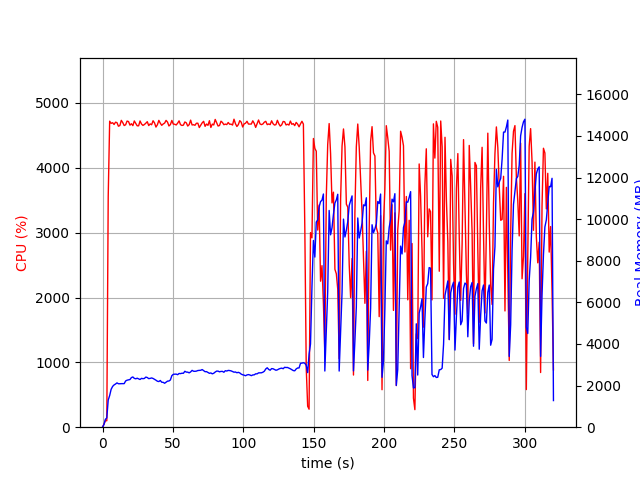

Values plotted in this chart, from the file beside it:
elapsed_time, nproc, cpu, mem_real, mem_virtual
4.291534423828125e-05, 1, 0.0, 7.41, 3185
1.007, 1, 46.7, 130.1, 769.6
2.015, 1, 100.2, 378.1, 1970
3.022, 1, 99.3, 446.1, 1986
4.03, 1, 3557, 1307, 6221
5.057, 1, 4719, 1522, 6467
6.094, 1, 4686, 1820, 6811
7.17, 1, 4695, 1963, 6981
8.196, 1, 4668, 2033, 7071
9.223, 1, 4703, 2076, 7150
10.25, 1, 4697, 2130, 7259
11.27, 1, 4642, 2090, 7265
12.3, 1, 4651, 2088, 7316
13.32, 1, 4732, 2094, 7353
14.35, 1, 4697, 2091, 7363
15.37, 1, 4652, 2094, 7403
16.4, 1, 4664, 2223, 7564
17.43, 1, 4721, 2260, 7572
18.45, 1, 4713, 2276, 7656
19.48, 1, 4658, 2292, 7693
20.51, 1, 4679, 2386, 7799
21.53, 1, 4650, 2415, 7893
22.56, 1, 4722, 2347, 7911
23.59, 1, 4685, 2327, 7919
24.61, 1, 4648, 2355, 7963
25.63, 1, 4648, 2321, 8021
26.65, 1, 4722, 2293, 8047
27.67, 1, 4675, 2348, 8110
28.7, 1, 4654, 2332, 8128
29.73, 1, 4667, 2344, 8177
30.75, 1, 4688, 2410, 8307
31.78, 1, 4711, 2387, 8325
32.81, 1, 4651, 2335, 8371
33.83, 1, 4677, 2347, 8397
34.86, 1, 4664, 2368, 8439
35.89, 1, 4726, 2343, 8453
36.91, 1, 4693, 2302, 8469
37.94, 1, 4628, 2260, 8469
38.96, 1, 4664, 2211, 8483
39.99, 1, 4731, 2194, 8495
41.02, 1, 4688, 2245, 8503
42.04, 1, 4655, 2161, 8511
43.07, 1, 4676, 2157, 8549
44.1, 1, 4690, 2112, 8569
45.13, 1, 4731, 2162, 8569
46.15, 1, 4705, 2214, 8595
47.17, 1, 4645, 2221, 8595
48.2, 1, 4666, 2271, 8615
49.23, 1, 4730, 2478, 8771
50.25, 1, 4674, 2541, 8819
51.28, 1, 4672, 2549, 8829
52.31, 1, 4660, 2552, 8845
53.34, 1, 4688, 2524, 8853
54.36, 1, 4724, 2583, 8899
55.39, 1, 4665, 2576, 8965
56.42, 1, 4653, 2595, 8973
57.44, 1, 4658, 2591, 8983
58.47, 1, 4707, 2689, 9073
59.5, 1, 4694, 2649, 9099
60.52, 1, 4644, 2646, 9109
... 255 more rows
